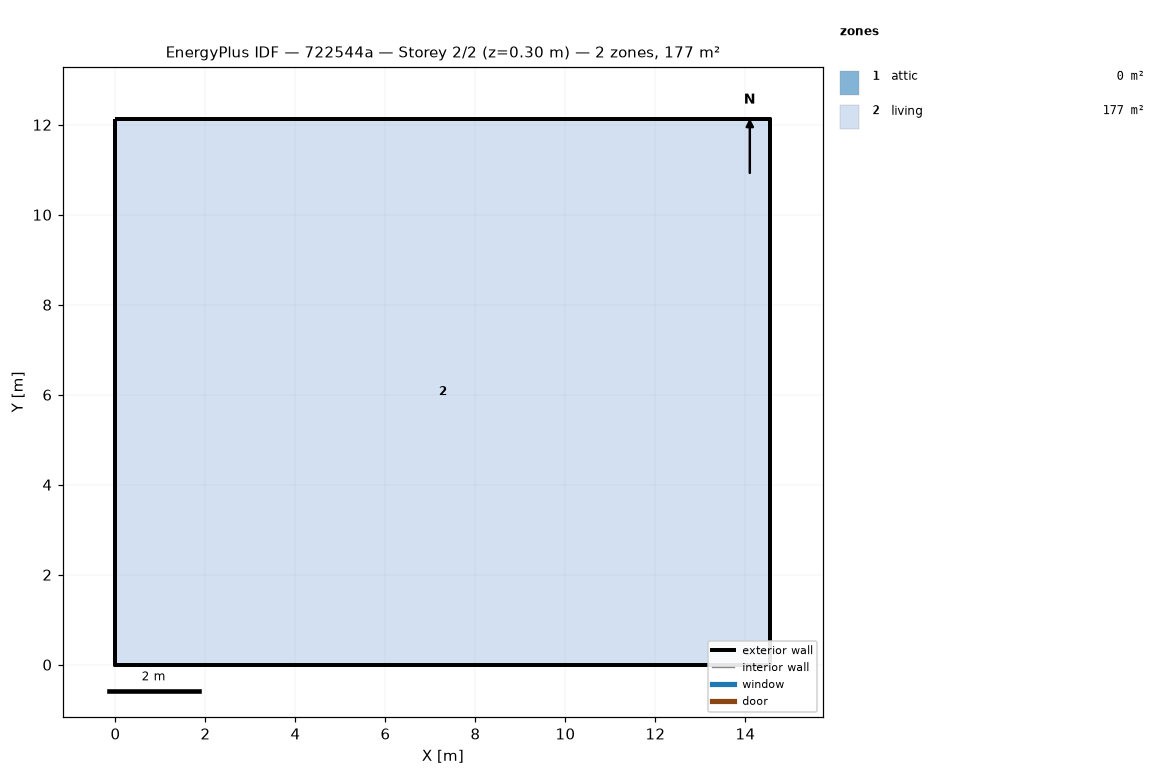
=== STOREY PLAN SPEC (per zone: floor XY polygon, exterior-wall plan segments, windows/doors) ===
zone 1: attic  (0.0 m²)
  exterior wall: (14.55, 0.00) – (14.55, 12.13) – (14.55, 6.06)  [18.2 m]
  exterior wall: (0.00, 12.13) – (0.00, 0.00) – (0.00, 6.06)  [18.2 m]
zone 2: living  (176.5 m²)
  floor: (0.00, 0.00) (0.00, 12.13) (14.55, 12.13) (14.55, 0.00)
  exterior wall: (0.00, 0.00) – (14.55, 0.00)  [14.6 m]
  exterior wall: (14.55, 0.00) – (14.55, 12.13)  [12.1 m]
  exterior wall: (14.55, 12.13) – (0.00, 12.13)  [14.6 m]
  exterior wall: (0.00, 12.13) – (0.00, 0.00)  [12.1 m]

=== DERIVED (storey summary) ===
Building: 722544a
Storey: 2 of 2  (floor level z = 0.30 m)
Storey gross floor area: 176.5 m²
Zones on this storey: 2
  - attic: floor 0.0 m²; exterior wall 36.4 m (24.5 m²); WWR 0.0%
  - living: floor 176.5 m²; exterior wall 53.4 m (146.4 m²); WWR 0.0%
Zone adjacency: (none detected)